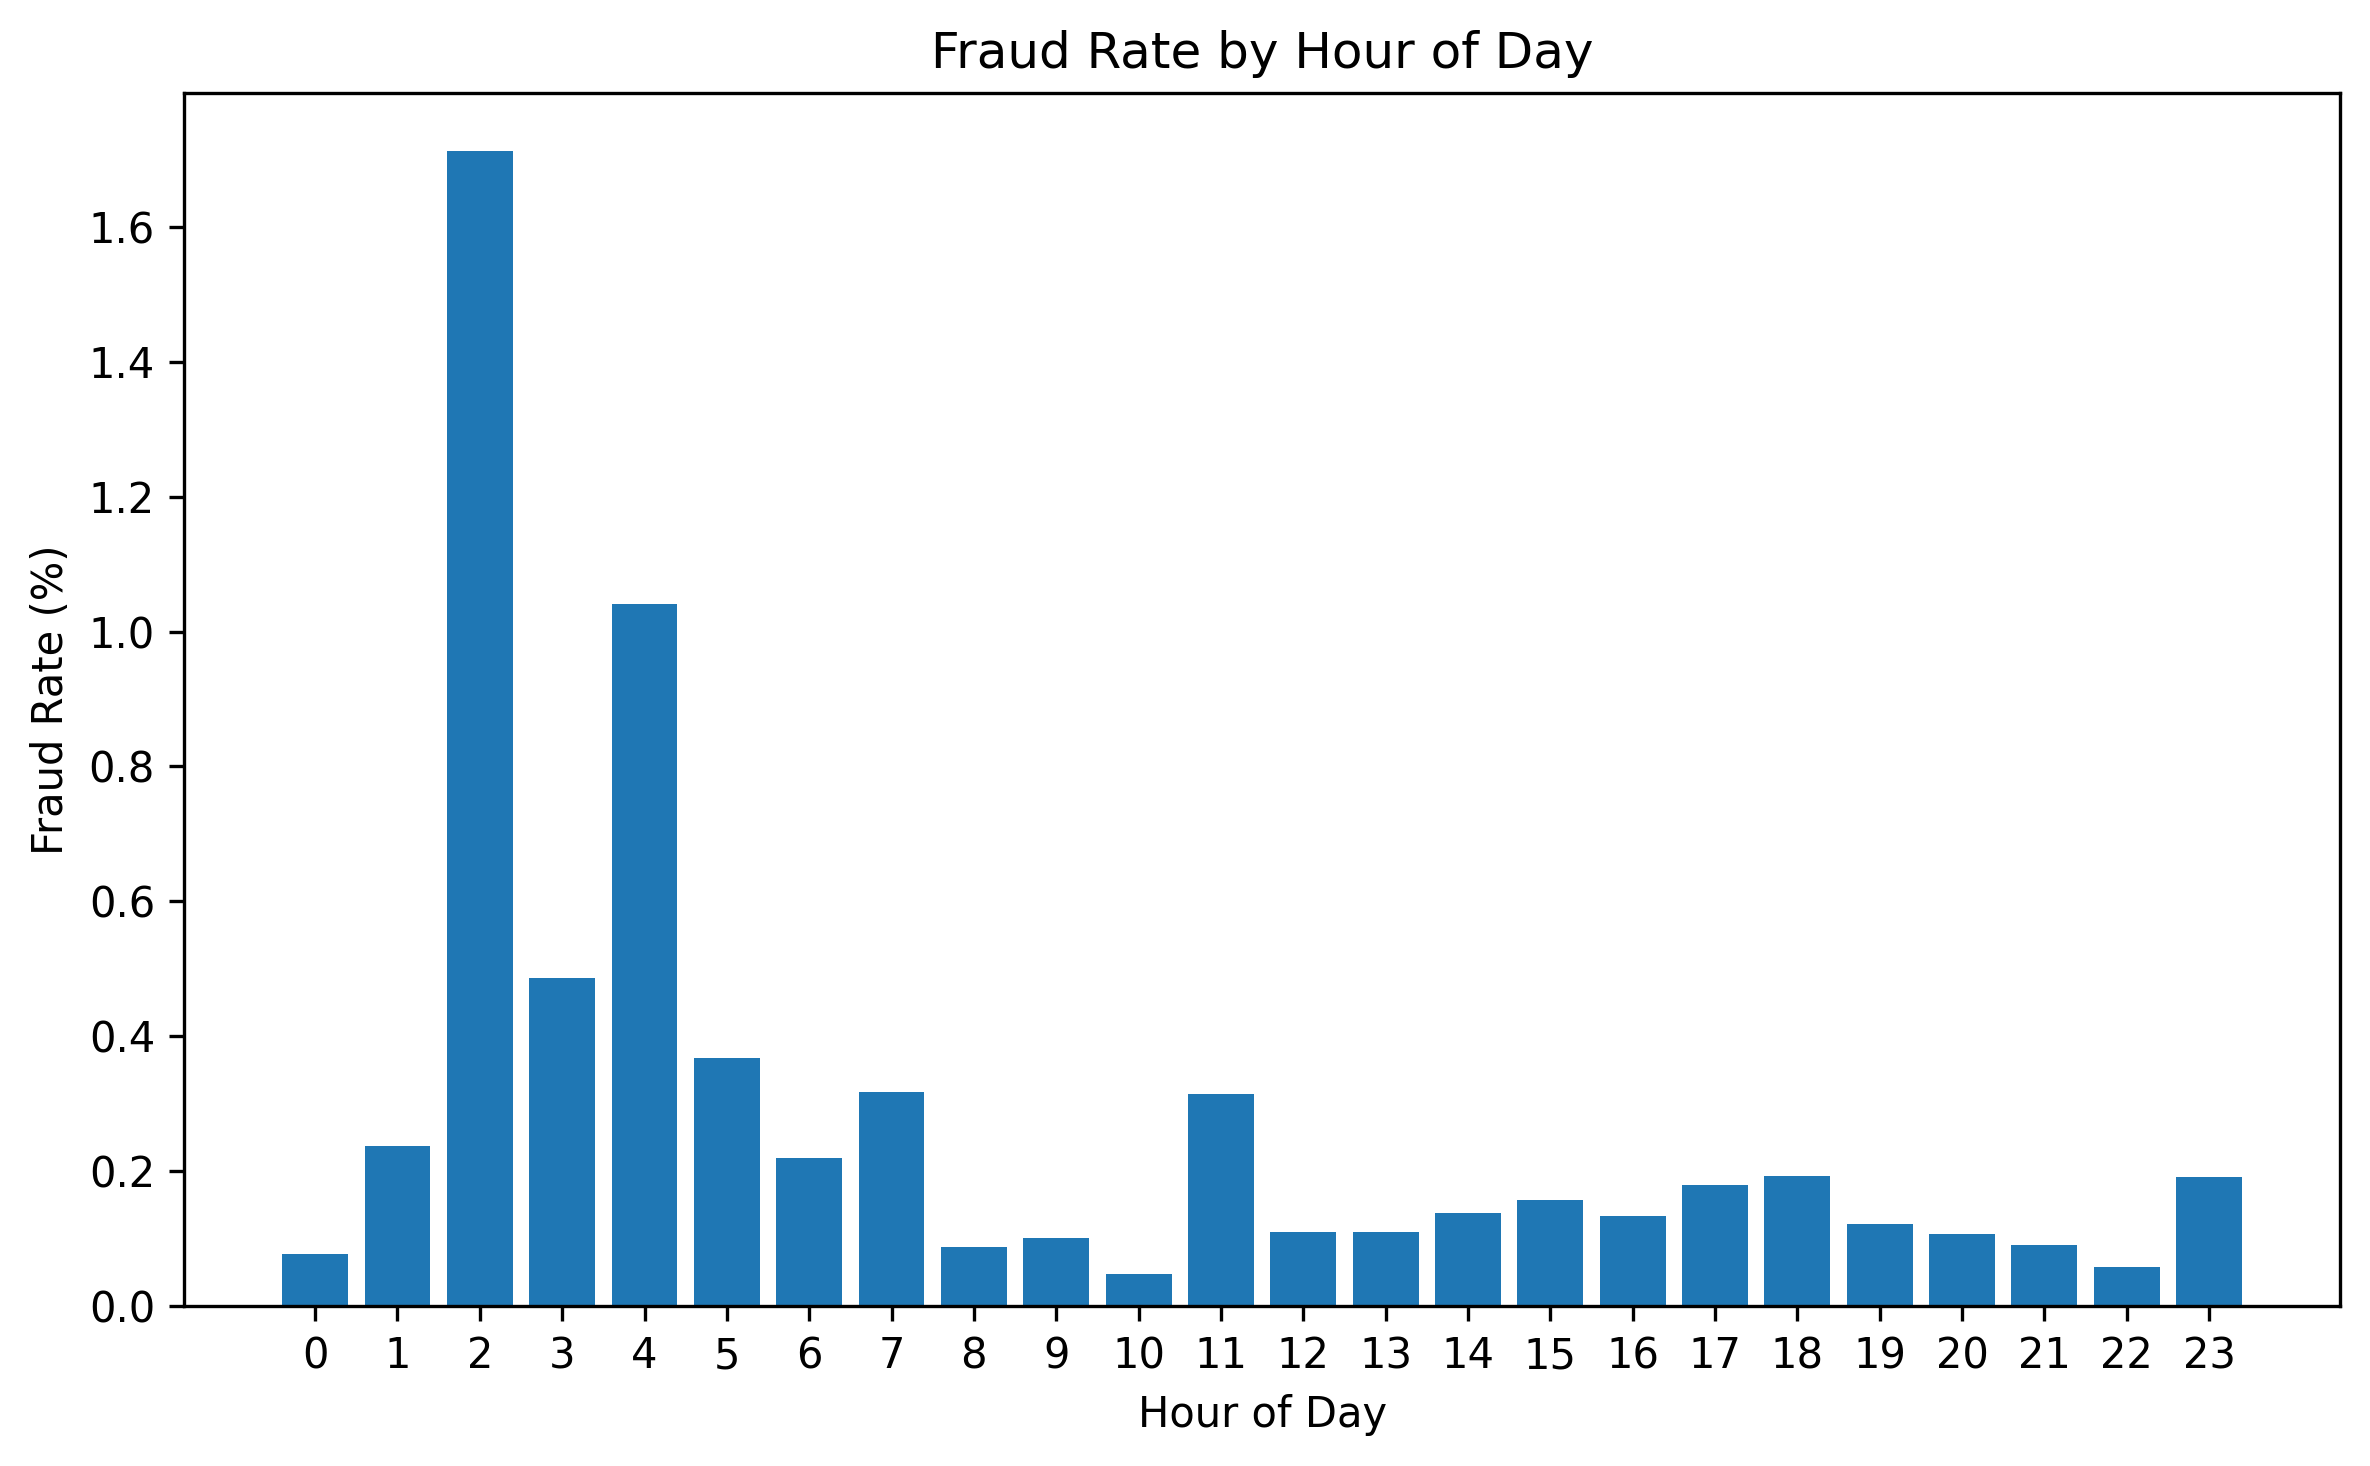

The data file committed next to this chart (first rows):
hour_bucket, transactions, fraud_count, fraud_rate
0, 3963, 2, 0.05047
1, 2217, 2, 0.09021
2, 1576, 21, 1.332
3, 1821, 13, 0.7139
4, 1082, 6, 0.5545
5, 1681, 11, 0.6544
6, 1831, 3, 0.1638
7, 3368, 23, 0.6829
8, 5179, 5, 0.09654
9, 7878, 15, 0.1904
10, 8288, 2, 0.02413
11, 8517, 43, 0.5049
12, 7732, 9, 0.1164
13, 7585, 9, 0.1187
14, 8029, 13, 0.1619
15, 7836, 14, 0.1787
16, 7786, 14, 0.1798
17, 7882, 12, 0.1522
18, 8607, 15, 0.1743
19, 7994, 7, 0.08757
20, 8980, 8, 0.08909
21, 9895, 14, 0.1415
22, 8977, 3, 0.03342
23, 6082, 17, 0.2795
24, 3732, 4, 0.1072
25, 2003, 8, 0.3994
26, 1752, 36, 2.055
27, 1671, 4, 0.2394
28, 1127, 17, 1.508
29, 1309, 0, 0.0
30, 2270, 6, 0.2643
31, 3875, 0, 0.0
32, 5097, 4, 0.07848
33, 7960, 1, 0.01256
34, 8310, 6, 0.0722
35, 8339, 10, 0.1199
36, 7688, 8, 0.1041
37, 7780, 8, 0.1028
38, 8541, 10, 0.1171
39, 8625, 12, 0.1391
40, 8667, 8, 0.0923
41, 8284, 17, 0.2052
42, 8432, 18, 0.2135
43, 7655, 12, 0.1568
44, 7776, 10, 0.1286
45, 7808, 2, 0.02561
46, 6464, 6, 0.09282
47, 4856, 4, 0.08237
